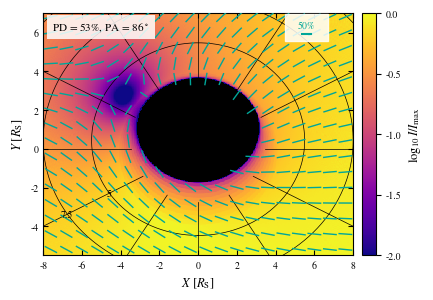
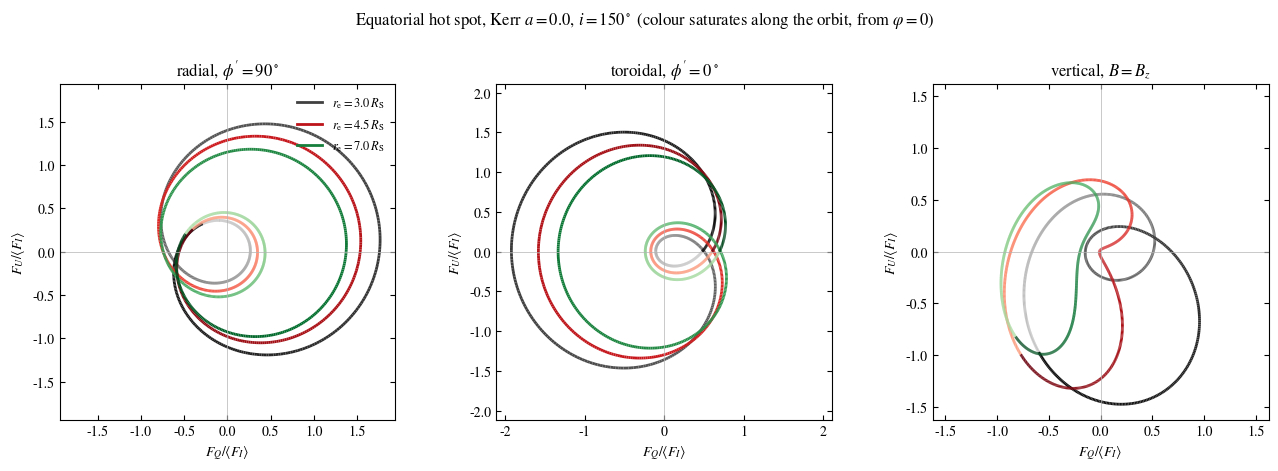

Write the Python code that produced these figures, in order.
"""Vectorized ARTPOL image of an optically thin, synchrotron-emitting thick disk around a black hole,
and polarized-flux tracks of an orbiting hot spot.

The disk image recomputes the configuration of Fig. 15 of Veledina & Pelissier (2024): Schwarzschild
(a = 0), i = 30 deg, vertical field B = B_z, eta = 30 deg at the ISCO (h = 1.73 R_S), eleven layers.
Intensity and polarization are shown in one panel (VP24 show them in two). Only the vertical-field
case is drawn; the toroidal case is kept in DISK_FIELDS as a comment.

Synchrotron emission, field geometry and disk geometry follow Veledina & Pelissier (2024,
arXiv:2412.08359; VP24), Sects. 2 and 4; the Kerr part follows ARTPOL (Loktev et al. 2024), as in
kerr_disk_artpol.py:
  * Kerr metric, spin A_SPIN (set to 0 for the chapter figure); light bending, lensing factor and the transport of polarization
    as in ARTPOL: Schwarzschild-type bending (Poutanen 2020), trajectories in a plane, so the angle
    of the polarization vector to the normal of that plane is conserved (Loktev et al. 2022);
  * Keplerian rotation (counterclockwise): ZAMO-frame speed beta = A (Omega_K - omega)/(r^2 sqrt(Delta))
    and redshift g = Gamma [X + Y beta + (beta X + Y) cos(xi')] = delta (X + Y cos xi), with X = r sqrt(Delta/A)
    and Y = 2a/sqrt(A) (xi, xi': angle between photon and velocity in the ZAMO and comoving frames),
    as in kerr_disk_artpol.py; matter above the mid-plane moves with the velocity of its equatorial
    radius r_e (VP24, Sect. 2.1);
  * synchrotron emission of power-law electrons, I' ~ E'^-alpha_E (sin theta')^(1+alpha_E), alpha_E = 1,
    PD P_s = (p+1)/(p+7/3) = 75%; the electric vector is perpendicular to the projection of the comoving
    field B' (VP24, Eq. 29); B' = b_eq [cos(phi') u + sin(phi') (n x u)] + b_z n (VP24, Eq. 24):
    toroidal phi' = 0, radial phi' = 90 deg, vertical (poloidal) b_z = 1;
  * disk: Stokes flux of an element ~ dS L g^(3+alpha_E)/delta (sin theta')^(1+alpha_E) (VP24, Eq. 35),
    dS = r_e dr_e dphi/sqrt(1 - 2/r + a^2/r^2) as in ARTPOL; thick disk of VP24 Fig. 15: constant
    height with eta = 30 deg at the ISCO, eleven layers;
  * hot spot (VP24, Sect. 4.1 and Fig. 9): equatorial spot of constant comoving size, flux
    ~ L g^(3+alpha_E) (sin theta')^(1+alpha_E); radii 3, 4.5, 7 R_S and i = 150 deg as in Fig. 9.
Choices not fixed by VP24: the disk extends to R_OUT = 12 R_S with constant emissivity; no light-travel
delays for the spot. For A_SPIN > 0 (not used for the chapter figure) the equatorial Kerr functions
are evaluated at the spherical radius for elevated matter, an approximation that is not validated.
Synchrotron spectra are power laws at every point, so PD and PA do not depend on energy.

Output: synchrotron_thick_disk.pdf (log intensity with polarization sticks, stick length = PD),
synchrotron_hotspot_tracks.pdf (F_Q-F_U tracks), synchrotron_thick_disk.txt (total PD and PA).
"""
import time
import numpy as np
import matplotlib
import matplotlib.pyplot as plt
from matplotlib.collections import LineCollection

t_start = time.perf_counter()

# ---------------------------------------------------------------- parameters
A_SPIN = 0.0                # Schwarzschild, as in VP24
INC = 30.0                  # deg, image (as in VP24, Fig. 15)
ALPHA_E = 1.0
P_S = (2*ALPHA_E + 2)/(2*ALPHA_E + 1 + 7/3)
ETA_ISCO = 30.0             # deg, disk half-thickness angle at the ISCO (VP24 Fig. 15)
N_LAYERS = 11
R_OUT = 24.0                # r_g (12 R_S); not given in VP24
DISK_FIELDS = {# 'toroidal': dict(b_eq=1.0, phip=0.0, b_z=0.0),
               'vertical': dict(b_eq=0.0, phip=0.0, b_z=1.0)}      # VP24 Fig. 15
SPOT_FIELDS = {r"radial, $\phi'=90^\circ$": dict(b_eq=1.0, phip=90.0, b_z=0.0),
               r"toroidal, $\phi'=0^\circ$": dict(b_eq=1.0, phip=0.0, b_z=0.0),
               r'vertical, $B=B_z$': dict(b_eq=0.0, phip=0.0, b_z=1.0)}
SPOT_INC = 150.0            # deg (VP24 Fig. 9 middle column)
SPOT_RADII = [3.0, 4.5, 7.0]   # R_S
NR, NPHI = 400, 1920        # disk grid per layer (fine enough for 500 pixels)
XSPAN = 8.0                 # R_S, half-width of the image
NPIX = 500


def dot(a, b):
    return np.sum(a*b, axis=-1)

def unit(a):
    return a/np.linalg.norm(a, axis=-1, keepdims=True)

def basis(k, l):
    """Polarization basis B(k, l): e1 = projection of l on the sky of k, e2 = k x l."""
    return unit(l - dot(k, l)[..., None]*k), unit(np.cross(k, l))

def r_isco_f(a):
    z1 = 1 + (1 - a*a)**(1/3)*((1 + a)**(1/3) + (1 - a)**(1/3))
    z2 = np.sqrt(3*a*a + z1*z1)
    return 3 + z2 - np.sqrt((3 - z1)*(3 + z1 + 2*z2))

R_ISCO = r_isco_f(A_SPIN)                       # r_g
H_DISK = R_ISCO*np.tan(np.radians(ETA_ISCO))   # r_g


def elements(re, h, ph, field, inc, a=A_SPIN):
    """Everything for matter at equatorial radius re, height h, azimuth ph (arrays, r_g units).
    Returns sky position (R_S), sky PA chi, and the factors entering the disk and spot fluxes."""
    re, h, ph = np.broadcast_arrays(re, h, ph)
    i = np.radians(inc)
    o = np.array([np.sin(i), 0.0, np.cos(i)])
    nrm = np.array([0.0, 0.0, 1.0])
    r = np.hypot(re, h)
    rhat = np.stack([np.cos(ph)*re/r, np.sin(ph)*re/r, h/r], -1)
    cpsi = dot(rhat, o)
    spsi = np.sqrt(np.clip(1 - cpsi**2, 1e-30, None))
    u, y = 2/r, 1 - cpsi
    with np.errstate(divide='ignore', invalid='ignore'):
        x = (1 - u)*y*(1 + u*u*y*y/112 - np.e/1e2*u*y*(np.log(1 - y/2) + y/2))          # ARTPOL trajectory()
        L = 1 + 3*u*u*y*y/112 - np.e/1e2*u*y*(2*np.log(1 - y/2) + y*(4 - 3*y)/(4 - 2*y))  # trajectoryD()
    calp = 1 - x
    ok = np.isfinite(calp) & (np.abs(calp) < 1) & (L > 0)
    calp = np.where(ok, calp, 0.0)
    salp = np.sqrt(1 - calp**2)
    k0 = (salp[..., None]*o + (spsi*calp - cpsi*salp)[..., None]*rhat)/spsi[..., None]

    # Kerr Keplerian motion of the equatorial radius (ZAMO frame) and redshift
    Del_e = re*re - 2*re + a*a
    Alf_e = re**4 + a*a*re*(re + 2)
    beta = Alf_e/np.sqrt(Del_e)/re**2*(1/(re**1.5 + a) - 2*a*re/Alf_e)
    gam = 1/np.sqrt(1 - beta**2)
    Del, Alf = r*r - 2*r + a*a, r**4 + a*a*r*(r + 2)
    Chi = r*np.sqrt(Del/Alf)
    ochar = 2*a/np.sqrt(Alf)
    uvel = np.stack([-np.sin(ph), np.cos(ph), np.zeros_like(ph)], -1)
    cxi = dot(uvel, k0)
    delta = 1/(gam*(1 - beta*cxi))
    k0p = delta[..., None]*(k0 - (gam*beta)[..., None]*uvel + ((gam - 1)*cxi)[..., None]*uvel)
    cxip = dot(uvel, k0p)
    g = gam*(Chi + ochar*beta + cxip*(beta*Chi + ochar))

    # comoving field and the synchrotron electric vector
    nxu = np.cross(nrm, uvel)
    B = field['b_eq']*(np.cos(np.radians(field['phip']))*uvel + np.sin(np.radians(field['phip']))*nxu) \
        + field['b_z']*np.broadcast_to(nrm, uvel.shape)
    B = unit(B)
    sth = np.sqrt(np.clip(1 - dot(B, k0p)**2, 0, None))
    fp = unit(np.cross(k0p, B))
    # aberration in the basis B(k, u), then planar transport
    a1, a2 = basis(k0p, uvel)
    b1, b2 = basis(k0, uvel)
    f = dot(fp, a1)[..., None]*b1 + dot(fp, a2)[..., None]*b2
    w = unit(np.cross(rhat, o))
    fobs = dot(f, w)[..., None]*w + dot(f, np.cross(k0, w))[..., None]*np.cross(o, w)
    e1 = np.array([-np.cos(i), 0.0, np.sin(i)])          # projected disk axis
    e2 = np.cross(o, nrm); e2 /= np.linalg.norm(e2)
    chi = np.arctan2(dot(fobs, e2), dot(fobs, e1))       # PA, counterclockwise from the projected axis

    bimp = r*salp/np.sqrt(1 - u)/2                       # impact parameter in R_S
    X = bimp*rhat[..., 1]/spsi
    Y = bimp*dot(rhat, e1)/spsi
    spot = np.where(ok, L*g**(3 + ALPHA_E)*sth**(1 + ALPHA_E), 0.0)
    disk = np.where(ok, L*g**(3 + ALPHA_E)/delta*sth**(1 + ALPHA_E)/np.sqrt(1 - 2/r + a*a/r/r), 0.0)
    return dict(X=X, Y=Y, chi=chi, spot=spot, disk=disk, ok=ok, g=g)


def disk_layers(field, inc=INC, nr=NR, nphi=NPHI):
    re_edges = np.geomspace(R_ISCO, R_OUT, nr + 1)
    re = np.sqrt(re_edges[1:]*re_edges[:-1]); dre = np.diff(re_edges)
    ph = (np.arange(nphi) + 0.5)*2*np.pi/nphi
    RE, PH = np.meshgrid(re, ph, indexing='ij')
    dA = (re*dre)[:, None]*(2*np.pi/nphi)
    out = []
    for h in H_DISK*np.linspace(-1, 1, N_LAYERS):
        el = elements(RE, h, PH, field, inc)
        m = el['ok']
        out.append(dict(X=el['X'][m], Y=el['Y'][m], chi=el['chi'][m], W=(el['disk']*dA)[m]))
    return {k: np.concatenate([d[k] for d in out]) for k in out[0]}


def cic_image(el, npix=NPIX, span=XSPAN):
    """Stokes images; each element is shared between the four nearest pixels (cloud-in-cell)."""
    edges = np.linspace(-span, span, npix + 1)
    dx = edges[1] - edges[0]
    fx = (el['X'] + span)/dx - 0.5; fy = (el['Y'] + span)/dx - 0.5
    ix = np.floor(fx).astype(int); iy = np.floor(fy).astype(int)
    tx, ty = fx - ix, fy - iy
    out = []
    for wgt in (el['W'], el['W']*P_S*np.cos(2*el['chi']), el['W']*P_S*np.sin(2*el['chi'])):
        img = np.zeros(npix*npix)
        for ddx, ddy, ww in ((0, 0, (1 - tx)*(1 - ty)), (1, 0, tx*(1 - ty)), (0, 1, (1 - tx)*ty), (1, 1, tx*ty)):
            jx, jy = ix + ddx, iy + ddy
            m = (jx >= 0) & (jx < npix) & (jy >= 0) & (jy < npix)
            img += np.bincount(jy[m]*npix + jx[m], weights=(wgt*ww)[m], minlength=npix*npix)
        out.append(img.reshape(npix, npix))
    return (edges, *out)


# ---------------------------------------------------------------- disk images
t0 = time.perf_counter()
res = {}
for name, fld in DISK_FIELDS.items():
    el = disk_layers(fld)
    I = el['W'].sum(); q = (el['W']*P_S*np.cos(2*el['chi'])).sum()/I; u = (el['W']*P_S*np.sin(2*el['chi'])).sum()/I
    res[name] = dict(img=cic_image(el), pd=100*np.hypot(q, u), pa=np.degrees(0.5*np.arctan2(u, q)))
t_disk = time.perf_counter() - t0

# ---------------------------------------------------------------- hot-spot tracks
t0 = time.perf_counter()
phs = np.linspace(0, 2*np.pi, 721)
tracks = {}
for name, fld in SPOT_FIELDS.items():
    tracks[name] = []
    for rS in SPOT_RADII:
        el = elements(np.full_like(phs, 2*rS), 0.0, phs, fld, SPOT_INC)
        F = el['spot']
        Fn = F/F.mean()                                  # normalized to the orbit-averaged flux
        tracks[name].append((rS, Fn*P_S*np.cos(2*el['chi']), Fn*P_S*np.sin(2*el['chi'])))
t_spot = time.perf_counter() - t0


# ---------------------------------------------------------------- plot 1: disk images (Fig. 4 style)
t0 = time.perf_counter()
bwr = matplotlib.colormaps['plasma_r'].resampled(256)
newcolors = bwr(np.linspace(0, 1, 256))[::-1]
# no black lowest bin here: the zero of intensity at the critical point would look like a second hole
newcmp = matplotlib.colors.ListedColormap(newcolors)
fontsize = 9
stickcolor = (0.0, 0.65, 0.6)   # teal: readable on the bright, nearly uniform disk
plt.rcParams.update({'font.family': 'serif', 'font.serif': ['STIXGeneral'], 'mathtext.fontset': 'stix'})
fig, axs = plt.subplots(1, len(DISK_FIELDS), figsize=(4.0*len(DISK_FIELDS), 3.3), sharey=True,
                        gridspec_kw=dict(wspace=0.05), squeeze=False)
axs = axs[0]
nb = 20                                                   # stick cells per side
LABEL_PHI = 300                                           # disk azimuth of the ring labels, deg
for ax, (name, r) in zip(axs, res.items()):
    edges, I, Q, U = r['img']
    with np.errstate(divide='ignore'):
        logI = np.where(I > 0, np.log10(I/np.percentile(I[I > 0], 99.5)), np.nan)   # robust to single-pixel spikes; empty pixels transparent
    phg = np.linspace(0, 2*np.pi, 721)
    el_in = elements(np.full_like(phg, R_ISCO), 0.0, phg, DISK_FIELDS[name], INC)
    ax.fill(el_in['X'], el_in['Y'], color='k', zorder=0)      # black inside the image of the ISCO
    im = ax.pcolormesh(edges, edges, logI, cmap=newcmp, vmin=-2.0, vmax=0, shading='flat', rasterized=True, zorder=1)
    # mid-plane grid: rings at 5, 7.5, 10 R_S and rays every 30 deg (thin black lines)
    for rS in (5, 7.5, 10):
        el = elements(np.full_like(phg, 2*rS), 0.0, phg, DISK_FIELDS[name], INC)
        ax.plot(el['X'], el['Y'], 'k-', lw=0.5, zorder=2)
        j = np.argmin(abs(phg - np.radians(LABEL_PHI)))
        ax.text(el['X'][j], el['Y'][j], '%g' % rS, fontsize=fontsize - 2, ha='center', va='center', zorder=4,
                clip_on=True)
    reg = np.geomspace(R_ISCO, R_OUT, 200)
    for phl in np.radians(np.arange(0, 360, 30)):
        el = elements(reg, 0.0, np.full_like(reg, phl), DISK_FIELDS[name], INC)
        ax.plot(el['X'], el['Y'], 'k-', lw=0.5, zorder=2)
    # sticks: Stokes summed over cells, length proportional to PD
    k = NPIX//nb
    Ic = I[:nb*k, :nb*k].reshape(nb, k, nb, k).sum((1, 3))
    Qc = Q[:nb*k, :nb*k].reshape(nb, k, nb, k).sum((1, 3))
    Uc = U[:nb*k, :nb*k].reshape(nb, k, nb, k).sum((1, 3))
    cc = 0.5*(edges[:nb*k:k] + edges[k:nb*k + 1:k])
    XC, YC = np.meshgrid(cc, cc)
    m = Ic > 0.02*Ic.max()
    p = np.hypot(Qc, Uc)[m]/Ic[m]; a = 0.5*np.arctan2(Uc, Qc)[m]
    half = 0.5*0.9*(cc[1] - cc[0])*p/P_S                  # P_s = full cell
    segs = np.stack([np.stack([XC[m] + half*np.sin(a), YC[m] - half*np.cos(a)], -1),
                     np.stack([XC[m] - half*np.sin(a), YC[m] + half*np.cos(a)], -1)], 1)
    ax.add_collection(LineCollection(segs, colors=[stickcolor], linewidths=1.0, zorder=3))
    hb = 0.5*0.9*(cc[1] - cc[0])*0.5/P_S                  # 50% bar
    ax.plot([0.7*XSPAN - hb, 0.7*XSPAN + hb], [5.9]*2, '-', color=stickcolor, lw=1.5, zorder=6)
    ax.text(0.7*XSPAN, 6.1, r'$50\%$', color=stickcolor, ha='center', va='bottom', fontsize=fontsize - 2, zorder=6)
    ax.add_patch(matplotlib.patches.Rectangle((0.7*XSPAN - 1.1, 5.55), 2.2, 1.4, color='white', alpha=0.85, zorder=4))
    ax.text(0.03, 0.97, 'PD = %.0f%%, PA = %.0f$^\\circ$' % (r['pd'], r['pa']), color='black',
            transform=ax.transAxes, va='top', ha='left', fontsize=fontsize - 1, zorder=6,
            bbox=dict(facecolor='white', edgecolor='none', alpha=0.85))
    ax.set_xlim(-XSPAN, XSPAN); ax.set_ylim(-5.5, 7.0); ax.set_aspect('equal')
    ax.set_xlabel(r'$X\ [R_{\rm S}]$', fontsize=fontsize)
    ax.tick_params(direction='in', top=True, right=True, labelsize=fontsize - 2)
axs[0].set_ylabel(r'$Y\ [R_{\rm S}]$', fontsize=fontsize)
cax = axs[-1].inset_axes([1.03, 0.0, 0.045, 1.0])          # colour bar as tall as the image
cb = fig.colorbar(im, cax=cax)
cb.set_label(r'$\log_{10} I/I_{\max}$', fontsize=fontsize)
cb.set_ticks([-2, -1.5, -1, -0.5, 0])
cb.ax.tick_params(labelsize=fontsize - 2)
# parameters go to the figure caption (no suptitle)
fig.savefig('synchrotron_thick_disk.pdf', bbox_inches='tight')

# ---------------------------------------------------------------- plot 2: hot-spot tracks (VP24 Fig. 9 style)
cmaps = ['Greys', 'Reds', 'Greens']
fig2, axs2 = plt.subplots(1, len(SPOT_FIELDS), figsize=(5.2*len(SPOT_FIELDS), 5.0), gridspec_kw=dict(wspace=0.3))
for ax, (name, trs) in zip(axs2, tracks.items()):
    lim = 1.1*max(np.abs(np.r_[fq, fu]).max() for _, fq, fu in trs)
    for (rS, fq, fu), cm in zip(trs, cmaps):
        pts = np.stack([fq, fu], -1)
        lc = LineCollection(np.stack([pts[:-1], pts[1:]], 1), cmap=cm, norm=plt.Normalize(-0.5, 1), linewidths=2)
        lc.set_array(phs[:-1]/(2*np.pi))                # saturation grows along the orbit
        ax.add_collection(lc)
        ax.plot([], [], color=plt.get_cmap(cm)(0.8), lw=2, label=r'$r_{\rm e}=%.1f\,R_{\rm S}$' % rS)
    ax.axhline(0, color='0.7', lw=0.5); ax.axvline(0, color='0.7', lw=0.5)
    ax.set_xlim(-lim, lim); ax.set_ylim(-lim, lim); ax.set_aspect('equal')
    ax.set_xlabel(r'$F_Q/\langle F_I\rangle$'); ax.set_ylabel(r'$F_U/\langle F_I\rangle$')
    ax.set_title(name)
    ax.tick_params(direction='in', top=True, right=True)
axs2[0].legend(frameon=False, fontsize=9)
fig2.suptitle(r'Equatorial hot spot, Kerr $a=%.1f$, $i=%g^\circ$ (colour saturates along the orbit, from $\varphi=0$)'
              % (A_SPIN, SPOT_INC), fontsize=12)
fig2.savefig('synchrotron_hotspot_tracks.pdf', bbox_inches='tight')
t_plot = time.perf_counter() - t0

np.savetxt('synchrotron_thick_disk.txt', np.array([[n, r['pd'], r['pa']] for n, r in enumerate(res.values())]),
           header='field (%s) PD[%%] PA[deg]' % ', '.join(DISK_FIELDS) + '  energy independent (power law); '
                  'PA counterclockwise from the projected disk axis; a=%.1f i=%g' % (A_SPIN, INC))
for name, r in res.items():
    print('%-20s PD = %5.2f%%  PA = %6.2f deg' % (name, r['pd'], r['pa']))
print('disk: %.2f s, hot spots: %.2f s, plots: %.2f s, total: %.2f s'
      % (t_disk, t_spot, t_plot, time.perf_counter() - t_start))
